Run: headless pygame with SDL's dummy video driver; simulated clock (each Clock.tick advances the game by its frame time, no real sleeping); random seed 0; keys injected as events and as key.get_pressed() state; no mouse input.
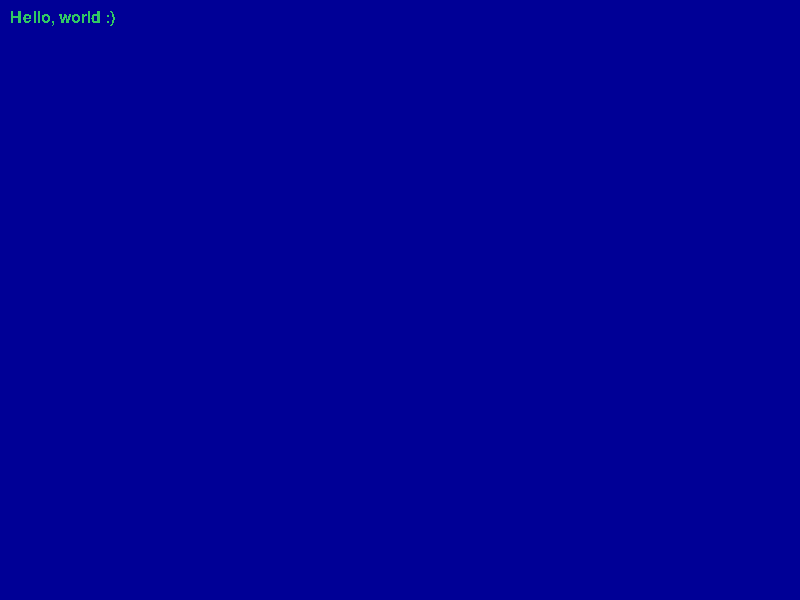
Frame 1 of 4 · flips 1–60 · no input
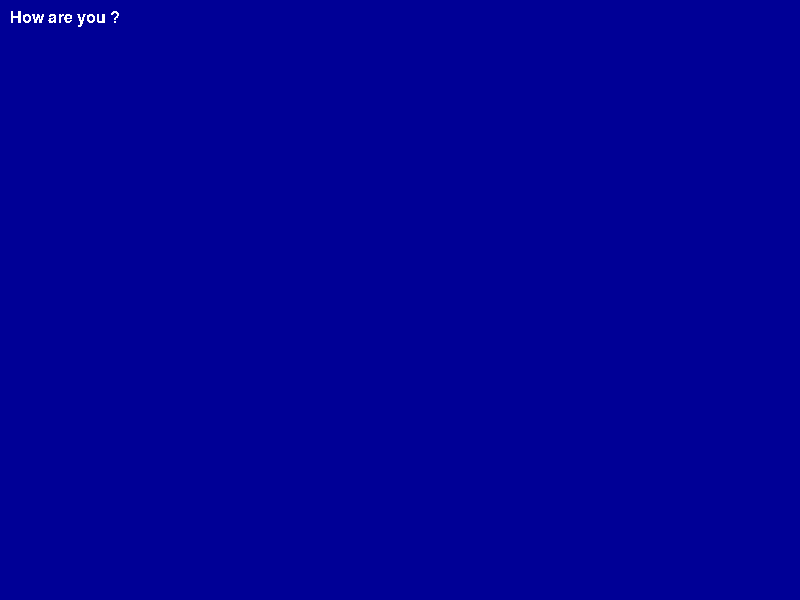
Frame 2 of 4 · flips 61–180 · tapped SPACE, RETURN · held RIGHT (→), D
Frame 3 of 4 · flips 181–300 · held DOWN (↓), S · screen unchanged from frame 2, image omitted
Frame 4 of 4 · flips 301–420 · held LEFT (←), A, UP (↑), W · screen unchanged from frame 3, image omitted

The pygame program that drew these frames:

import pygame, time, sys

def main():

    # Load
    pygame.init()
    screen = pygame.display.set_mode((800, 600))
    font = pygame.font.Font(None, 24)
    text = font.render("Hello, world :)", False, (50, 200, 100))
    key = False
    quit_game = False

    while not quit_game:
        # Inputs
        for event in pygame.event.get():
            if event.type == pygame.QUIT:
                sys.exit()
            if event.type == pygame.KEYDOWN:
                key = True

        # Update
        if key:
            text = font.render("How are you ?", False, (255, 255, 255))
            quit = True
        
        # Draw
        screen.fill((0, 0, 150))
        screen.blit(text, (10, 10))
        pygame.display.update()

    time.sleep(2) # End program after 2 seconds

if __name__ == "__main__":
    main()
